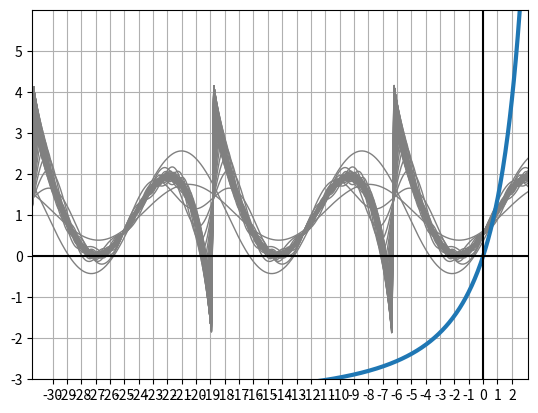

Here is the Python script that generated this plot:
import matplotlib.pyplot as plt
import numpy as np
from scipy.integrate import quad


N = 70
def my_func(x):
    return 3.5 * ((1/np.power(1-(x/6.5),2))-1)
#3.5 * ((1/np.power(1-(x/6.5),2))-1)

def integrate_a_0_koef(my_func):
    koef_a_0 = quad(my_func, -np.pi, np.pi)
    res = (1/(np.pi))*koef_a_0[0]
    return res



def func_cos(i):
    return lambda x: 3.5 * ((1/np.power(1-(x/6.5),2))-1)*np.cos((i*x))

def func_sin(i):
    return lambda x: 3.5 * ((1/np.power(1-(x/6.5),2))-1)*np.sin((i*x))

def koef_an_bn():
    mass_an = []
    mass_bn = []
    for i in range(1, N):
        result1 = quad(func_cos(i), -np.pi, np.pi)
        result_result1 = result1[0]*(1/(2*np.pi))
        mass_an.append(result_result1)
        result2 = quad(func_sin(i), -np.pi, np.pi)
        result_result2 = result2[0]*(1/(2*np.pi))
        mass_bn.append(result_result2)
    return mass_an, mass_bn

an_values = koef_an_bn()[0]
bn_values = koef_an_bn()[1]
x = np.linspace(-10*np.pi, np.pi, 1000)
y = my_func(x)
fig, ax = plt.subplots()

#all garmonics
y1 = (integrate_a_0_koef(my_func)/2) + an_values[0]*np.cos(x/2)+bn_values[0]*np.sin(x/2)
ax.plot(x, y1, linewidth=1.0, color='gray')
for i in range(1, N):
    if i == N-1:
        break
    y1 += an_values[i]*np.cos((i*x)/2)+bn_values[i]*np.sin((i*x)/2)
    ax.plot(x, y1, linewidth=1.0, color='gray')

#last garmonic
# y1 = (integrate_a_0_koef(my_func)/2) + an_values[0]*np.cos(x/2)+bn_values[0]*np.sin(x/2)
# ax.plot(x, y1, linewidth=1.0, color='gray')
# for i in range(1, N):
#     if i == N-1:
#         break
#     y1 += an_values[i]*np.cos((i*x)/2)+bn_values[i]*np.sin((i*x)/2)
#     if i == N-2:
#         ax.plot(x, y1, linewidth=1.0, color='gray')





ax.plot(x, y, linewidth=3.0)

plt.axvline(x=0, color='black', label='X')
plt.axhline(y=0, color='black', label='Y')

ax.set(xlim=(-10*np.pi, np.pi), xticks=np.arange(-10*3, 3),
       ylim=(-3, 6), yticks=np.arange(-3, 6))
plt.grid(True)
plt.show()
